Image classification data set "dataset" (RUT-MIIT-Projects/dataset on GitHub). Class labels (5): echinocactus, mimosa, monstera, orchid, rose.

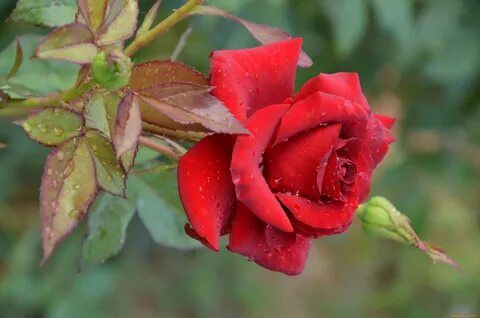
Label: rose

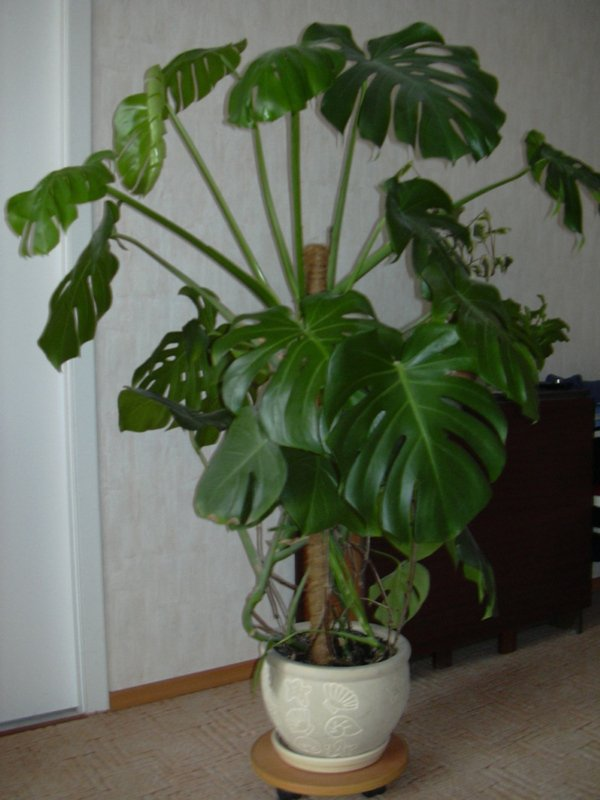
Label: monstera

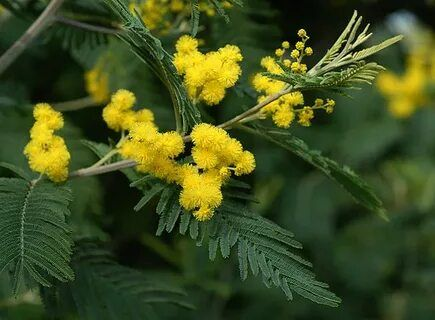
Label: mimosa

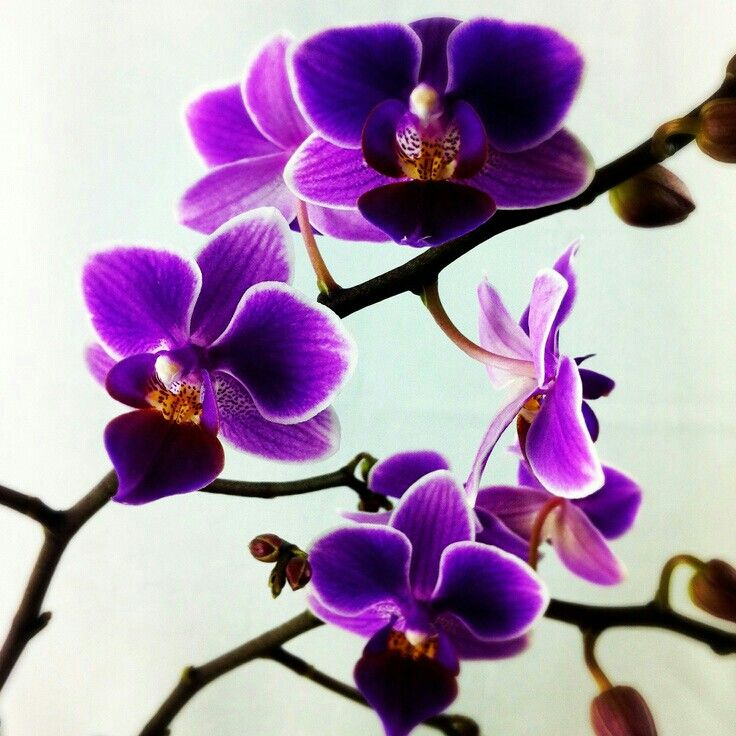
Label: orchid

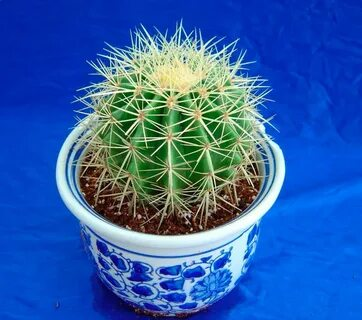
Label: echinocactus

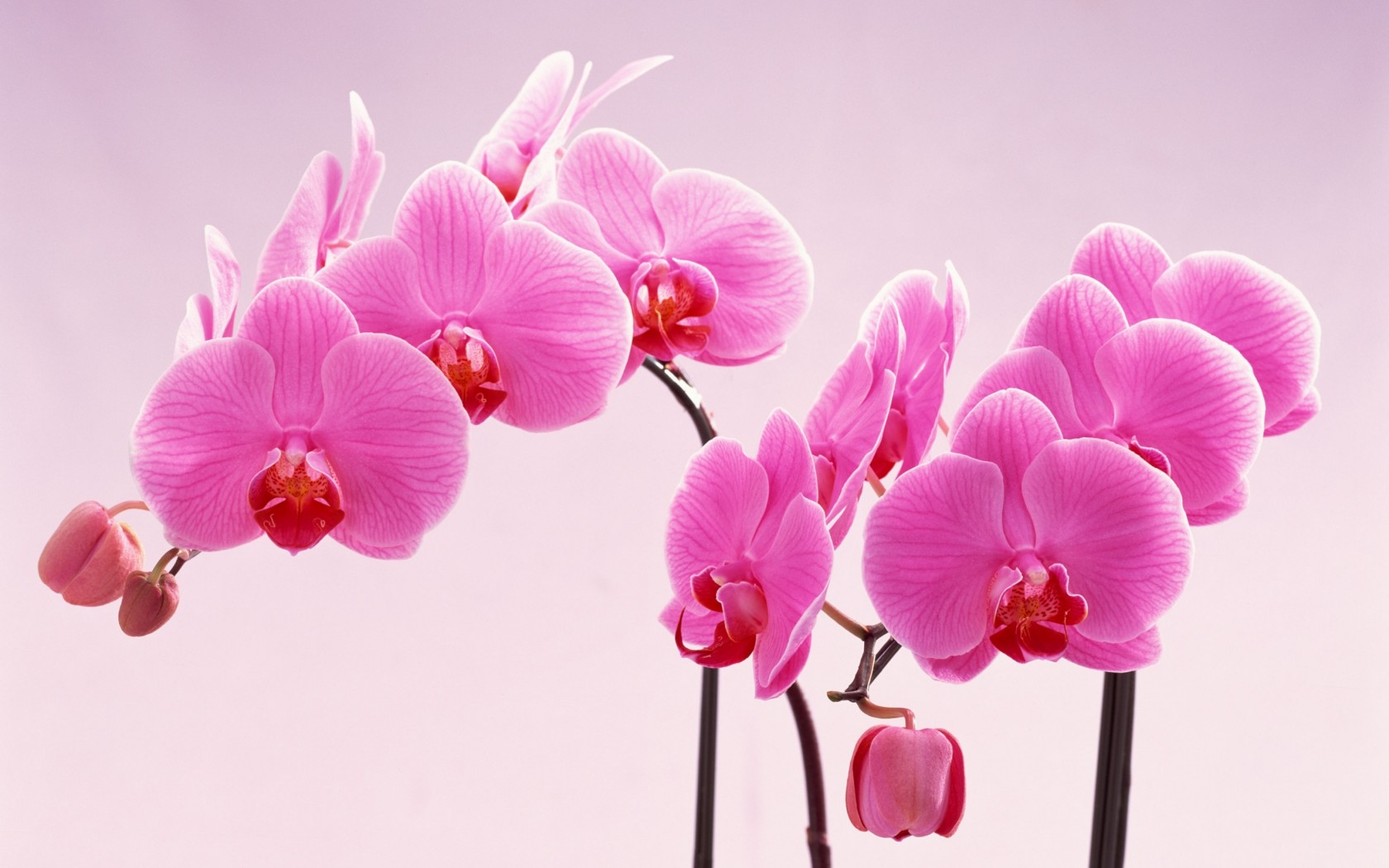
Label: orchid
